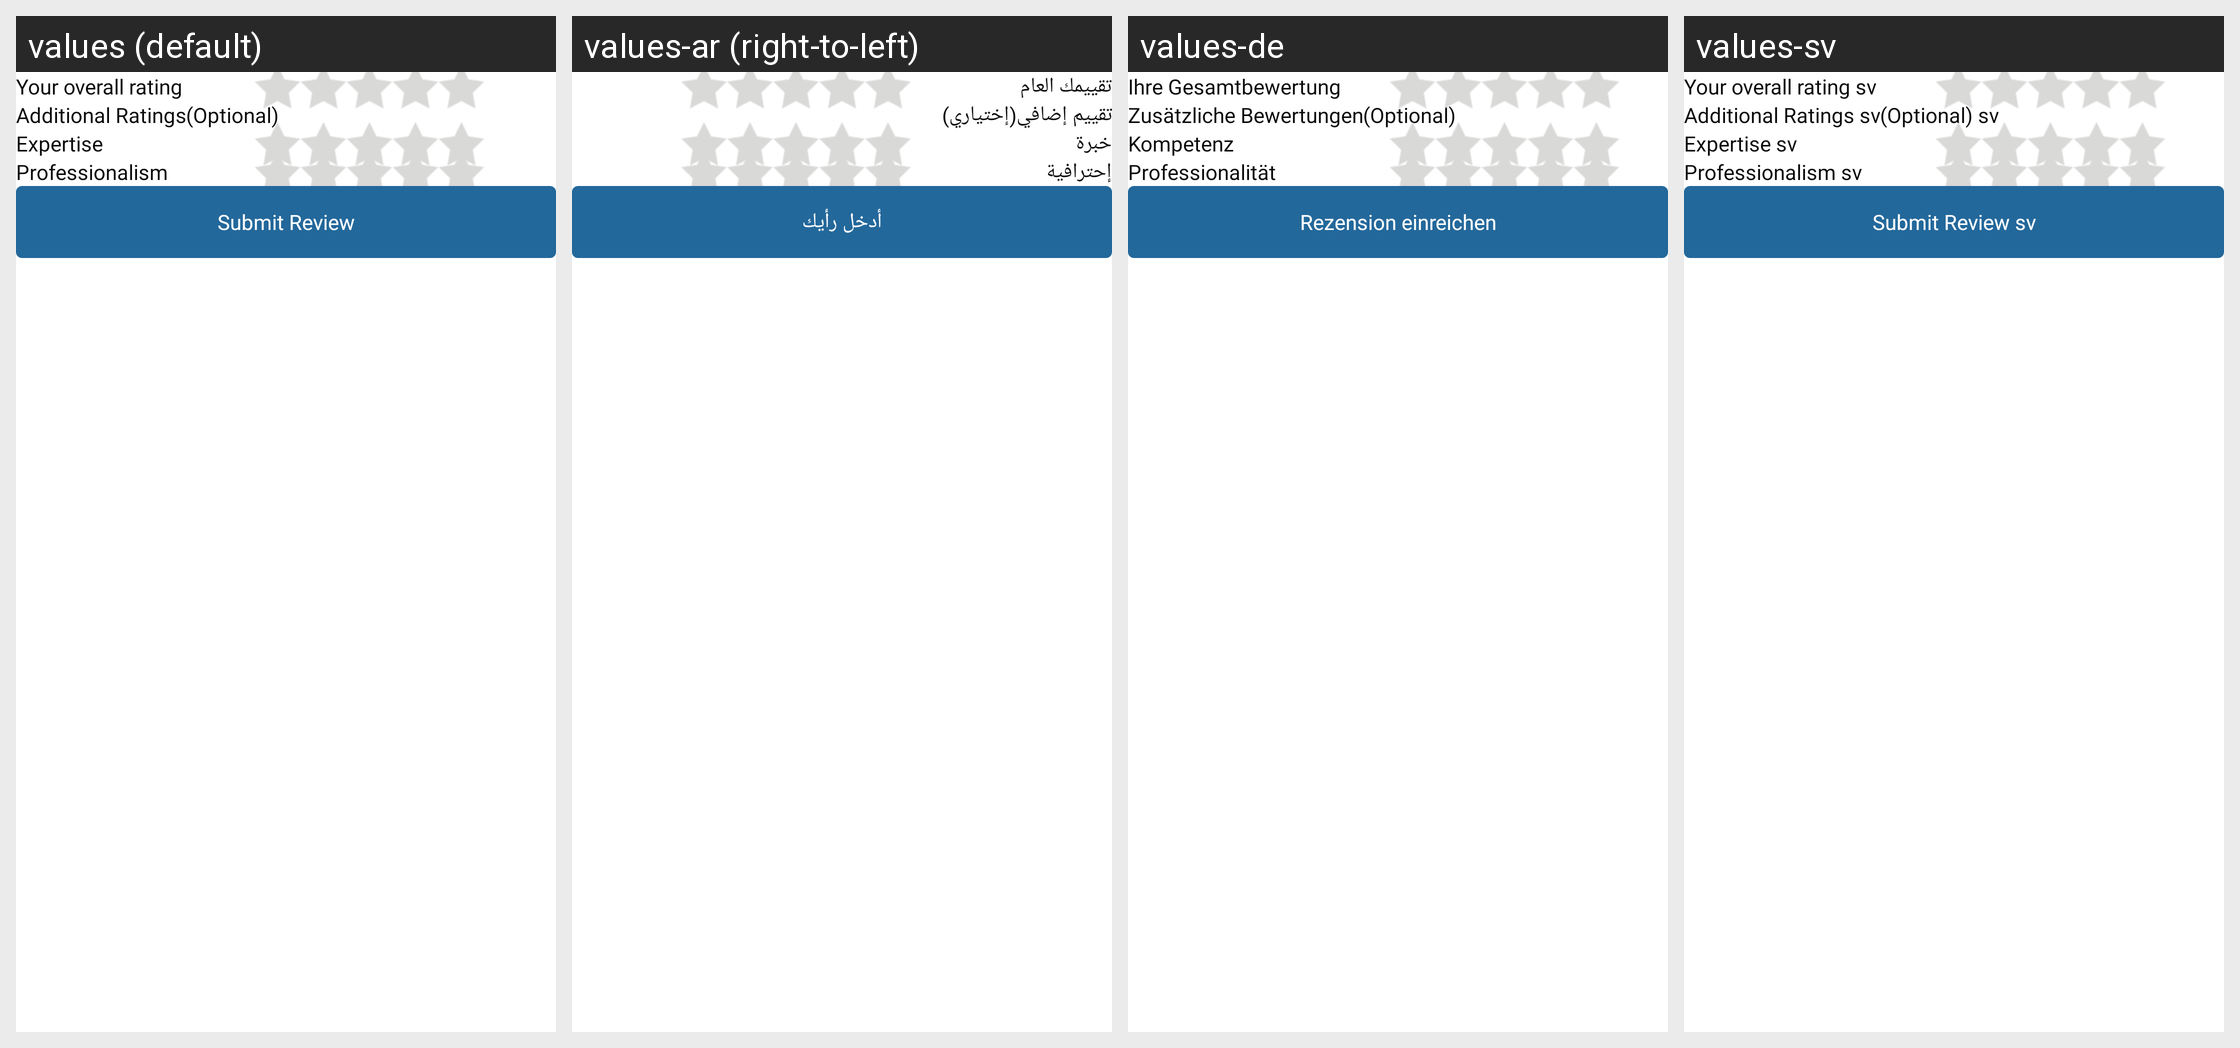

This grid shows one Android layout under several languages. Give, for every string resource on the screen, its name, the default text and each shown locale's text.
Android screen res/layout/layout_add_review_white.xml rendered under 4 locales, left to right: values (default), values-ar (right-to-left), values-de, values-sv. Device: Nexus 5 (rendered at 1080×1920; each locale shown at half size, 540×960, under a caption strip naming it); theme AppTheme.
Strings drawn on this screen, with the default value and each locale's value (text and hints the layout hard-codes, and strings that could not be matched under every locale, appear in the picture but are not listed):

tv_overall_rating
  values: Your overall rating
  values-ar: تقييمك العام
  values-de: Ihre Gesamtbewertung
  values-sv: Your overall rating sv

tv_additional_review
  values: Additional Ratings
  values-ar: تقييم إضافي
  values-de: Zusätzliche Bewertungen
  values-sv: Additional Ratings sv

tv_additional_review_optional
  values: (Optional)
  values-ar: (إختياري)
  values-de: (Optional)
  values-sv: (Optional) sv

tv_expert
  values: Expertise
  values-ar: خبرة
  values-de: Kompetenz
  values-sv: Expertise sv

tv_professionalism
  values: Professionalism
  values-ar: إحترافية
  values-de: Professionalität
  values-sv: Professionalism sv

tv_send_review
  values: Submit Review
  values-ar: أدخل رأيك
  values-de: Rezension einreichen
  values-sv: Submit Review sv
